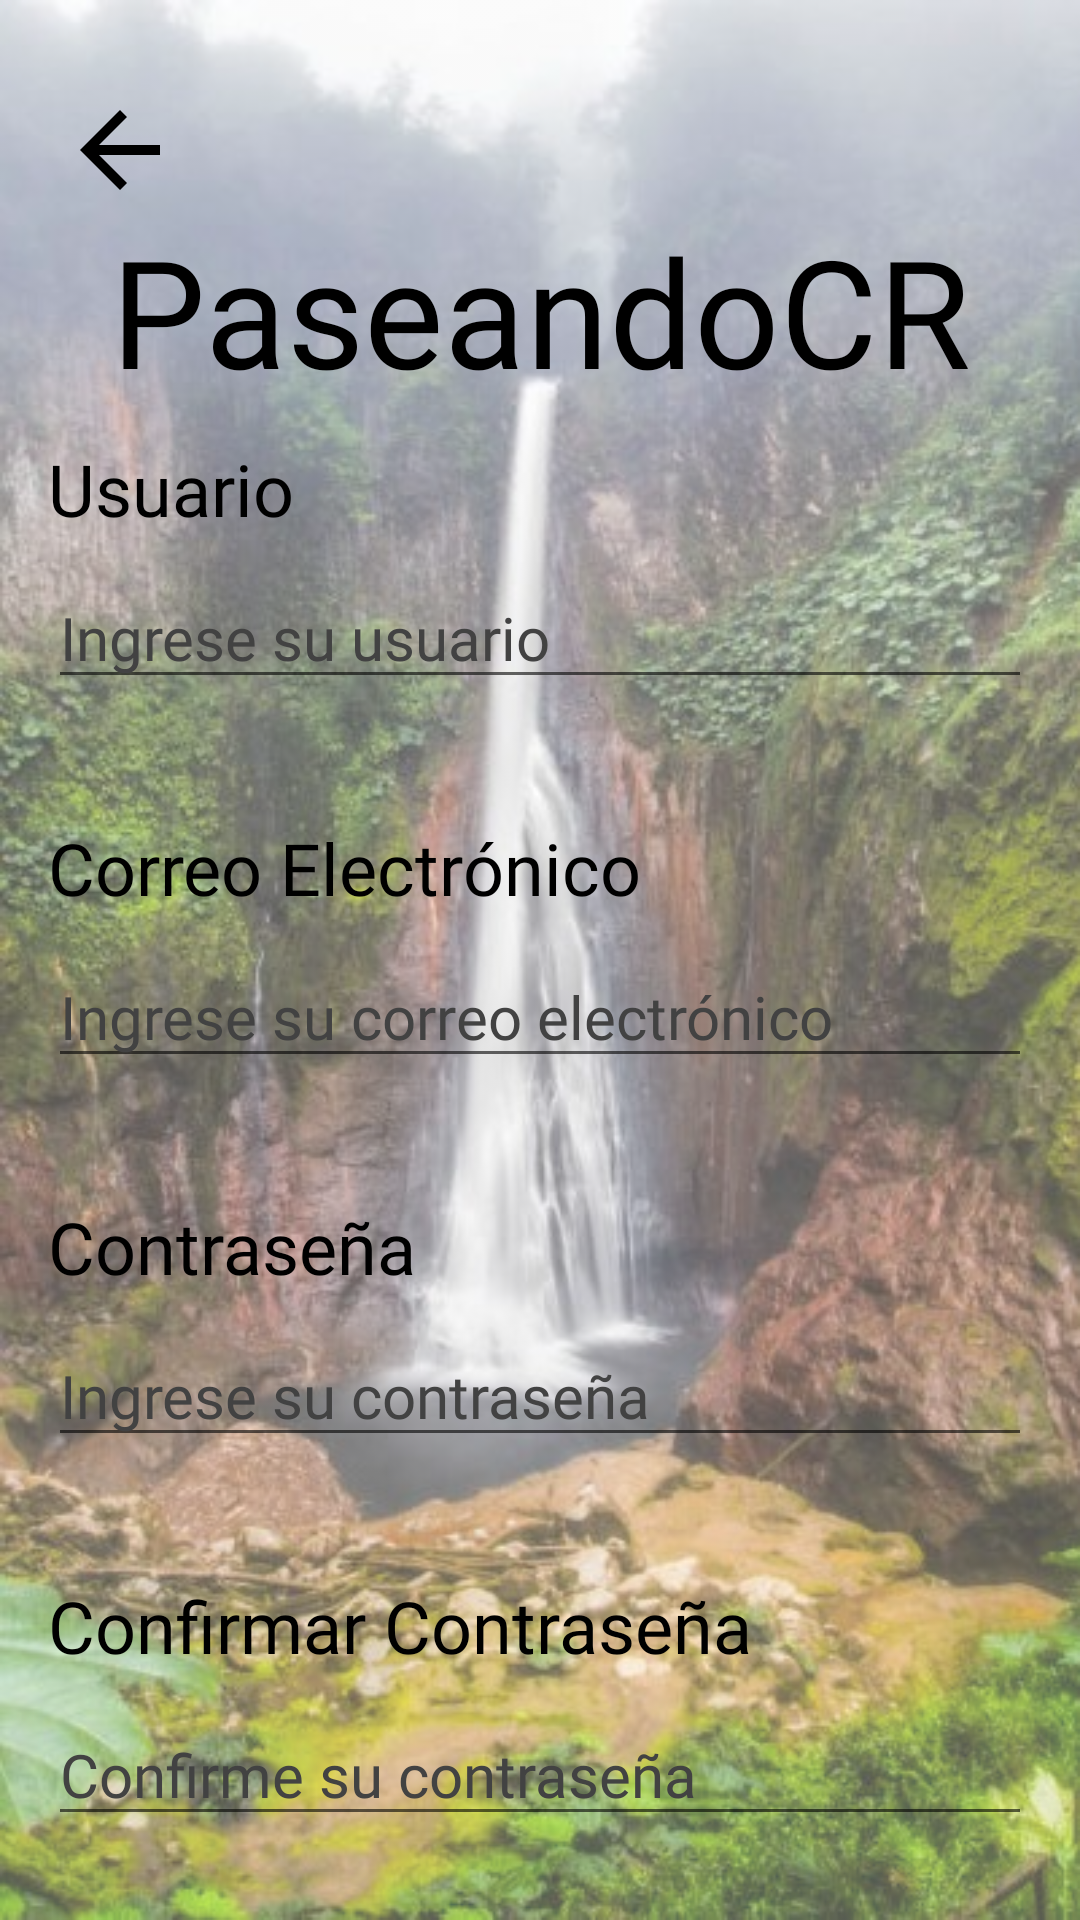

Android layout source for this screen:
<!-- AndroidManifest.xml: application theme Theme.ProyectoPrograV -->
<!-- res/layout/activity_registro.xml -->
<?xml version="1.0" encoding="utf-8"?>
<LinearLayout xmlns:android="http://schemas.android.com/apk/res/android"
    xmlns:app="http://schemas.android.com/apk/res-auto"
    xmlns:tools="http://schemas.android.com/tools"
    android:layout_width="match_parent"
    android:layout_height="match_parent"
    android:background="@drawable/imagen3"
    android:backgroundTint="#50FFFFFF"
    android:backgroundTintMode="src_over"
    android:orientation="vertical"
    android:paddingLeft="16dp"
    android:paddingRight="16dp"
    tools:context=".RegistroActivity">

    <ImageButton
        android:id="@+id/imgBtnBack"
        android:layout_width="78dp"
        android:layout_height="60dp"
        android:backgroundTint="@android:color/transparent"
        android:scaleType="fitCenter"
        android:translationX="-15dp"
        android:translationY="20dp"
        app:srcCompat="?attr/actionModeCloseDrawable"
        app:tint="#000000"
        tools:ignore="SpeakableTextPresentCheck" />

    <TextView
        android:id="@+id/lblTittle"
        android:layout_width="match_parent"
        android:layout_height="wrap_content"
        android:fontFamily="@font/playfairdisplay_bolditalic"
        android:inputType="text"
        android:text="@string/lbltittle"
        android:textAlignment="center"
        android:textColor="#000000"
        android:textSize="50sp"
        android:translationY="10dp" />

    <TextView
        android:id="@+id/lblUser"
        android:layout_width="match_parent"
        android:layout_height="wrap_content"
        android:fontFamily="@font/playfairdisplay_bold"
        android:inputType="text"
        android:text="@string/lbluser"
        android:textAlignment="textStart"
        android:textColor="#000000"
        android:textSize="24sp"
        android:translationY="20dp"
        tools:ignore="TouchTargetSizeCheck" />

    <EditText
        android:id="@+id/txtUser"
        android:layout_width="match_parent"
        android:layout_height="wrap_content"
        android:fontFamily="@font/playfairdisplay_bold"
        android:hint="@string/txtuser"
        android:inputType="text"
        android:textColor="#000000"
        android:textColorHint="@color/cardview_dark_background"
        android:textSize="20sp"
        android:translationY="30dp"
        tools:ignore="TouchTargetSizeCheck" />

    <TextView
        android:id="@+id/lblEmail"
        android:layout_width="match_parent"
        android:layout_height="wrap_content"
        android:fontFamily="@font/playfairdisplay_bold"
        android:inputType="text"
        android:text="@string/lblemail"
        android:textAlignment="textStart"
        android:textColor="#000000"
        android:textSize="24sp"
        android:translationY="70dp"
        tools:ignore="TouchTargetSizeCheck" />

    <EditText
        android:id="@+id/txtEmail"
        android:layout_width="match_parent"
        android:layout_height="wrap_content"
        android:fontFamily="@font/playfairdisplay_bold"
        android:hint="@string/txtemail"
        android:inputType="text"
        android:textColor="#000000"
        android:textColorHint="@color/cardview_dark_background"
        android:textSize="20sp"
        android:translationY="80dp"
        tools:ignore="TouchTargetSizeCheck" />

    <TextView
        android:id="@+id/lblPass"
        android:layout_width="match_parent"
        android:layout_height="wrap_content"
        android:fontFamily="@font/playfairdisplay_bold"
        android:inputType="text"
        android:text="@string/lblpass"
        android:textAlignment="textStart"
        android:textColor="#000000"
        android:textSize="24sp"
        android:translationY="120dp"
        tools:ignore="TouchTargetSizeCheck" />

    <EditText
        android:id="@+id/txtPass"
        android:layout_width="match_parent"
        android:layout_height="wrap_content"
        android:fontFamily="@font/playfairdisplay_bold"
        android:hint="@string/txtpass"
        android:inputType="text"
        android:textColor="#000000"
        android:textColorHint="@color/cardview_dark_background"
        android:textSize="20sp"
        android:translationY="130dp"
        tools:ignore="TouchTargetSizeCheck" />

    <TextView
        android:id="@+id/lblConfirmPass"
        android:layout_width="match_parent"
        android:layout_height="wrap_content"
        android:fontFamily="@font/playfairdisplay_bold"
        android:inputType="text"
        android:text="@string/lblconfirmpass"
        android:textAlignment="textStart"
        android:textColor="#000000"
        android:textSize="24sp"
        android:translationY="170dp"
        tools:ignore="TouchTargetSizeCheck" />

    <EditText
        android:id="@+id/txtConfirmPass"
        android:layout_width="match_parent"
        android:layout_height="wrap_content"
        android:fontFamily="@font/playfairdisplay_bold"
        android:hint="@string/txtconfirmpass"
        android:inputType="text"
        android:textColor="#000000"
        android:textColorHint="@color/cardview_dark_background"
        android:textSize="20sp"
        android:translationY="180dp"
        tools:ignore="TouchTargetSizeCheck" />

    <Button
        android:id="@+id/btnRegister"
        android:layout_width="match_parent"
        android:layout_height="wrap_content"
        android:background="@drawable/roundstyle"
        android:backgroundTint="#168F29"
        android:fontFamily="@font/playfairdisplay_black"
        android:text="Registrarse"
        android:textAlignment="center"
        android:textColor="#FFFFFF"
        android:textSize="24sp"
        android:translationY="220dp" />

    <TextView
        android:id="@+id/lblRegister"
        android:layout_width="match_parent"
        android:layout_height="wrap_content"
        android:fontFamily="@font/playfairdisplay_bold"
        android:inputType="text"
        android:text="@string/lblregister"
        android:textAlignment="textStart"
        android:textColor="#000000"
        android:textSize="24sp"
        android:translationX="20dp"
        android:translationY="270dp"
        tools:ignore="TouchTargetSizeCheck" />

    <ImageButton
        android:id="@+id/imgBtnFace"
        android:layout_width="98dp"
        android:layout_height="70dp"
        android:backgroundTint="@android:color/transparent"
        android:scaleType="fitCenter"
        android:translationX="180dp"
        android:translationY="225dp"
        app:srcCompat="@drawable/imagen4"
        tools:ignore="SpeakableTextPresentCheck" />

</LinearLayout>
<!-- resources referenced by this layout -->
<resources>
  <!-- drawable imagen3: jpg bitmap (drawable-v24, 721960 bytes) -->
  <string name="lblconfirmpass">Confirmar Contraseña</string>
  <string name="lblemail">Correo Electrónico</string>
  <string name="lblpass">Contraseña</string>
  <string name="lblregister">Registrarse con:</string>
  <string name="lbltittle">PaseandoCR</string>
  <string name="lbluser">Usuario</string>
  <string name="txtconfirmpass">Confirme su contraseña</string>
  <string name="txtemail">Ingrese su correo electrónico</string>
  <string name="txtpass">Ingrese su contraseña</string>
  <string name="txtuser">Ingrese su usuario</string>
  <style name="Theme.ProyectoPrograV" parent="Theme.AppCompat.Light.NoActionBar">
          
          <item name="colorPrimary">@color/purple_500</item>
          <item name="colorPrimaryVariant">@color/purple_700</item>
          <item name="colorOnPrimary">@color/white</item>
          
          <item name="colorSecondary">@color/teal_200</item>
          <item name="colorSecondaryVariant">@color/teal_700</item>
          <item name="colorOnSecondary">@color/black</item>
          
          <item name="android:statusBarColor" tools:targetApi="l">?attr/colorPrimaryVariant</item>
          
      </style>
  <color name="purple_500">#FF6200EE</color>
  <color name="purple_700">#FF3700B3</color>
  <color name="white">#FFFFFFFF</color>
  <color name="teal_200">#FF03DAC5</color>
  <color name="teal_700">#FF018786</color>
  <color name="black">#FF000000</color>
</resources>
